Run: headless pygame with SDL's dummy video driver; simulated clock (each Clock.tick advances the game by its frame time, no real sleeping); random seed 0; keys injected as events and as key.get_pressed() state; no mouse input.
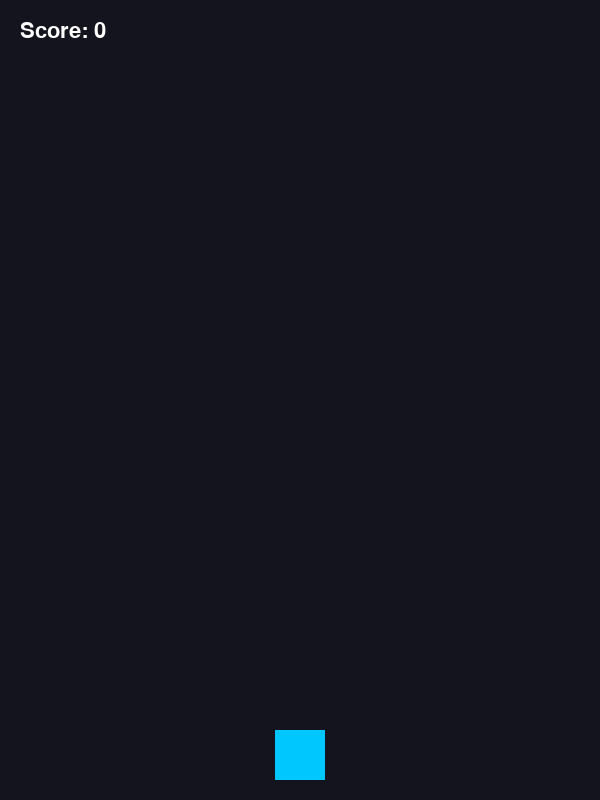
Frame 1 of 4 · flips 1–60 · no input
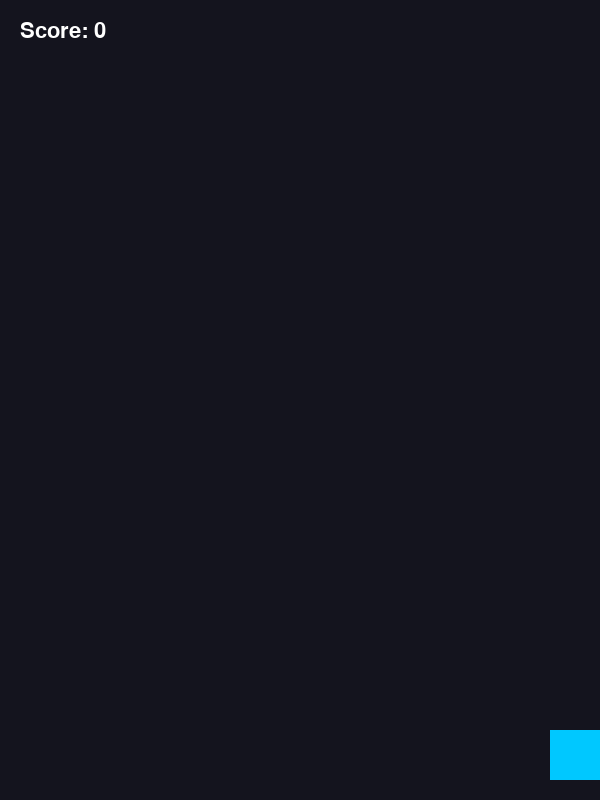
Frame 2 of 4 · flips 61–180 · tapped SPACE, RETURN · held RIGHT (→), D
Frame 3 of 4 · flips 181–300 · held DOWN (↓), S · screen unchanged from frame 2, image omitted
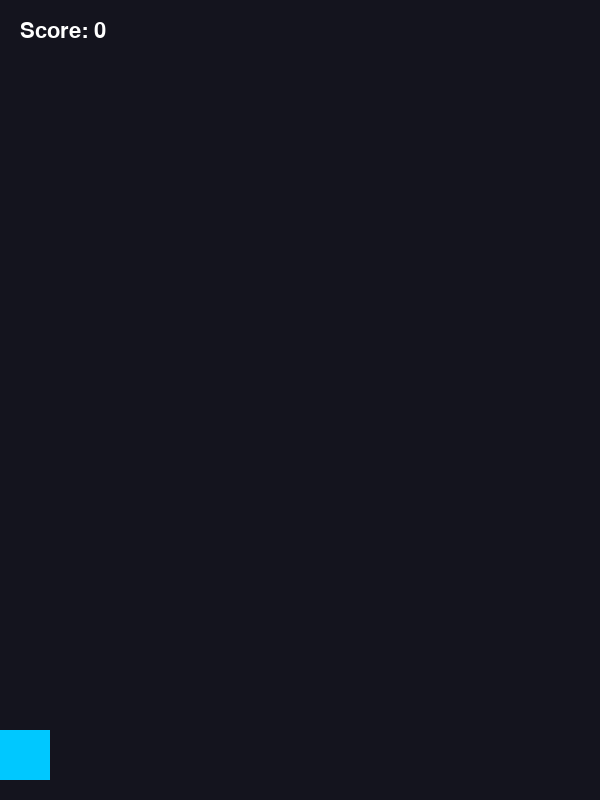
Frame 4 of 4 · flips 301–420 · held LEFT (←), A, UP (↑), W

The pygame program that drew these frames:

import pygame
import random
import sys

# ---------- НАСТРОЙКИ ----------
WIDTH, HEIGHT = 600, 800
PLAYER_SIZE = 50
BLOCK_SIZE = 50
PLAYER_SPEED = 7
BLOCK_SPEED = 5
SPAWN_TIME = 900  # мс

# ---------- ИНИЦИАЛИЗАЦИЯ ----------
pygame.init()
screen = pygame.display.set_mode((WIDTH, HEIGHT))
pygame.display.set_caption("Dodge the Blocks")
clock = pygame.time.Clock()
font = pygame.font.SysFont("arial", 32)

# ---------- ИГРОК ----------
player = pygame.Rect(WIDTH // 2 - PLAYER_SIZE // 2,
                     HEIGHT - PLAYER_SIZE - 20,
                     PLAYER_SIZE,
                     PLAYER_SIZE)

# ---------- ВРАГИ ----------
blocks = []
SPAWN_BLOCK = pygame.USEREVENT
pygame.time.set_timer(SPAWN_BLOCK, SPAWN_TIME)

score = 0
running = True

# ---------- ГЛАВНЫЙ ЦИКЛ ----------
while running:
    clock.tick(60)
    screen.fill((20, 20, 30))

    # ----- СОБЫТИЯ -----
    for event in pygame.event.get():
        if event.type == pygame.QUIT:
            pygame.quit()
            sys.exit()

        if event.type == SPAWN_BLOCK:
            x = random.randint(0, WIDTH - BLOCK_SIZE)
            block = pygame.Rect(x, -BLOCK_SIZE, BLOCK_SIZE, BLOCK_SIZE)
            blocks.append(block)

    # ----- УПРАВЛЕНИЕ -----
    keys = pygame.key.get_pressed()
    if keys[pygame.K_a] or keys[pygame.K_LEFT]:
        player.x -= PLAYER_SPEED
    if keys[pygame.K_d] or keys[pygame.K_RIGHT]:
        player.x += PLAYER_SPEED

    player.x = max(0, min(WIDTH - PLAYER_SIZE, player.x))

    # ----- ДВИЖЕНИЕ БЛОКОВ -----
    for block in blocks[:]:
        block.y += BLOCK_SPEED

        if block.y > HEIGHT:
            blocks.remove(block)
            score += 1
            if score % 5 == 0:
                BLOCK_SPEED += 0.5

        if block.colliderect(player):
            running = False

    # ----- ОТРИСОВКА -----
    pygame.draw.rect(screen, (0, 200, 255), player)

    for block in blocks:
        pygame.draw.rect(screen, (255, 60, 60), block)

    score_text = font.render(f"Score: {score}", True, (255, 255, 255))
    screen.blit(score_text, (20, 20))

    pygame.display.flip()

# ---------- GAME OVER ----------
screen.fill((0, 0, 0))
game_over = font.render("GAME OVER", True, (255, 80, 80))
final_score = font.render(f"Final Score: {score}", True, (255, 255, 255))

screen.blit(game_over, (WIDTH // 2 - game_over.get_width() // 2, HEIGHT // 2 - 40))
screen.blit(final_score, (WIDTH // 2 - final_score.get_width() // 2, HEIGHT // 2 + 10))
pygame.display.flip()

pygame.time.wait(3000)
pygame.quit()
